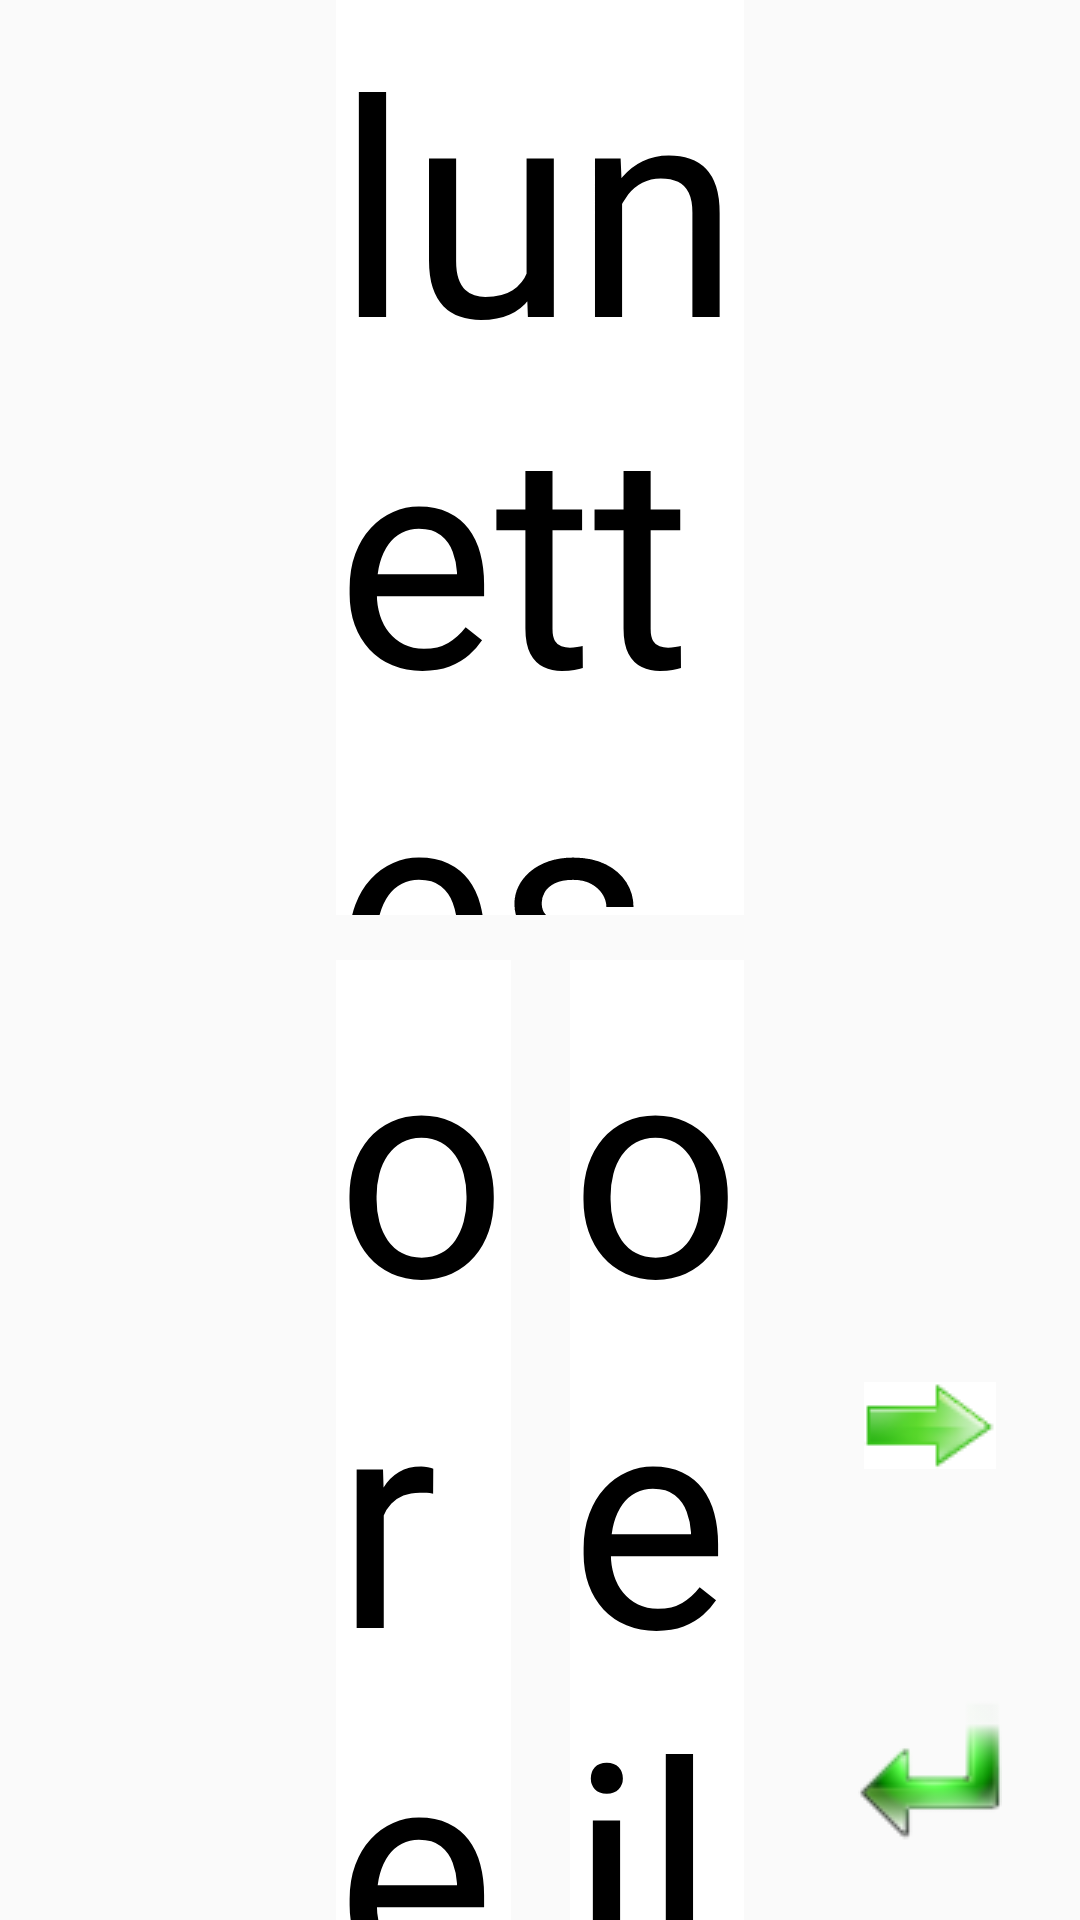

Layout XML and referenced resources for this Android screen:
<!-- AndroidManifest.xml: application theme AppTheme -->
<!-- res/layout/test9_text.xml -->
<?xml version="1.0" encoding="utf-8"?>
<LinearLayout xmlns:android="http://schemas.android.com/apk/res/android"
    android:orientation="horizontal" android:layout_width="match_parent"
    android:layout_height="match_parent"
    style="@style/whiteBackground"
    android:weightSum="1">
    <FrameLayout
        android:orientation="horizontal"
        android:layout_width="140dp"
        android:layout_height="match_parent"
        android:layout_weight="0.1"/>
    <LinearLayout
        android:orientation="vertical"
        android:layout_width="match_parent"
        android:layout_height="match_parent"
        android:layout_weight="0.8">
        <LinearLayout
            android:orientation="vertical"
            android:layout_width="match_parent"
            android:layout_height="match_parent"
            android:layout_weight="0.5"
            android:gravity="center|bottom"
            android:layout_marginBottom="15dp">
            <TextView
                android:layout_width="wrap_content"
                android:layout_height="wrap_content"
                android:textSize="@dimen/big_text_size"
                android:background="#ffffff"
                android:textColor="@color/black"
                android:id="@+id/test9_text1_full"
                android:text="@string/test9_text1"/>
        </LinearLayout>
        <LinearLayout
            android:orientation="horizontal"
            android:layout_width="match_parent"
            android:layout_height="match_parent"
            android:layout_weight="0.5">

            <LinearLayout
                android:orientation="horizontal"
                android:layout_width="match_parent"
                android:layout_height="match_parent"
                android:layout_weight="0.2"
                android:gravity="top|right">
                <TextView
                    android:layout_width="wrap_content"
                    android:layout_height="wrap_content"
                    android:textSize="@dimen/big_text_size"
                    android:background="#ffffff"
                    android:textColor="@color/black"
                    android:id="@+id/test9_text2_full"
                    android:text="@string/test9_text1_part1"/>
            </LinearLayout>
            <LinearLayout
                android:orientation="horizontal"
                android:layout_width="match_parent"
                android:layout_height="match_parent"
                android:layout_weight="0.3">
            </LinearLayout>
            <LinearLayout
                android:orientation="horizontal"
                android:layout_width="match_parent"
                android:layout_height="match_parent"
                android:layout_weight="0.2"
                android:gravity="top|left">
                <TextView
                    android:layout_width="wrap_content"
                    android:layout_height="wrap_content"
                    android:textSize="@dimen/big_text_size"
                    android:background="#ffffff"
                    android:textColor="@color/black"
                    android:id="@+id/test9_text3_full"
                    android:text="@string/test9_text1_part2"/>
            </LinearLayout>

        </LinearLayout>
    </LinearLayout>
    <LinearLayout
        android:orientation="vertical"
        android:layout_width="140dp"
        android:layout_height="match_parent"
        android:layout_weight="0.1"
        android:gravity="bottom">
        <ImageButton
            android:id="@+id/test9_image_bnext"
            android:src="@drawable/next_arrow"
            android:layout_width="90dp"
            android:layout_height="90dp"
            android:scaleType="centerInside"
            android:layout_gravity="bottom|right"
            android:layout_marginRight="5dp"
            android:layout_marginBottom="5dp"
            android:background="@null"/>


        <FrameLayout
            android:layout_width="match_parent"
            android:layout_height="20dp"/>

        <ImageButton
            android:layout_width="90dp"
            android:layout_height="90dp"
            android:scaleType="centerInside"
            android:id="@+id/test9_text_back"
            android:src="@drawable/back_arrow"
            android:layout_gravity="bottom|right"
            android:layout_marginRight="5dp"
            android:layout_marginBottom="5dp"
            android:background="@null"/>
    </LinearLayout>

</LinearLayout>
<!-- resources referenced by this layout -->
<resources>
  <color name="black">#000000</color>
  <dimen name="big_text_size">100dp</dimen>
  <!-- drawable back_arrow: png bitmap (drawable, 4105 bytes) -->
  <!-- drawable next_arrow: png bitmap (drawable, 4360 bytes) -->
  <string name="test9_text1">lunettes</string>
  <string name="test9_text1_part1">oreille</string>
  <string name="test9_text1_part2">oeil</string>
  <style name="whiteBackground">
          <item name="android:background">@color/white</item>
      </style>
  <style name="AppTheme" parent="Theme.AppCompat.Light.DarkActionBar">
          
          <item name="colorPrimary">@color/colorPrimary</item>
          <item name="colorPrimaryDark">@color/colorPrimaryDark</item>
          <item name="colorAccent">@color/colorAccent</item>
      </style>
  <color name="white">#FDFEFE</color>
  <color name="colorPrimary">#3F51B5</color>
  <color name="colorPrimaryDark">#303F9F</color>
  <color name="colorAccent">#FF4081</color>
</resources>
